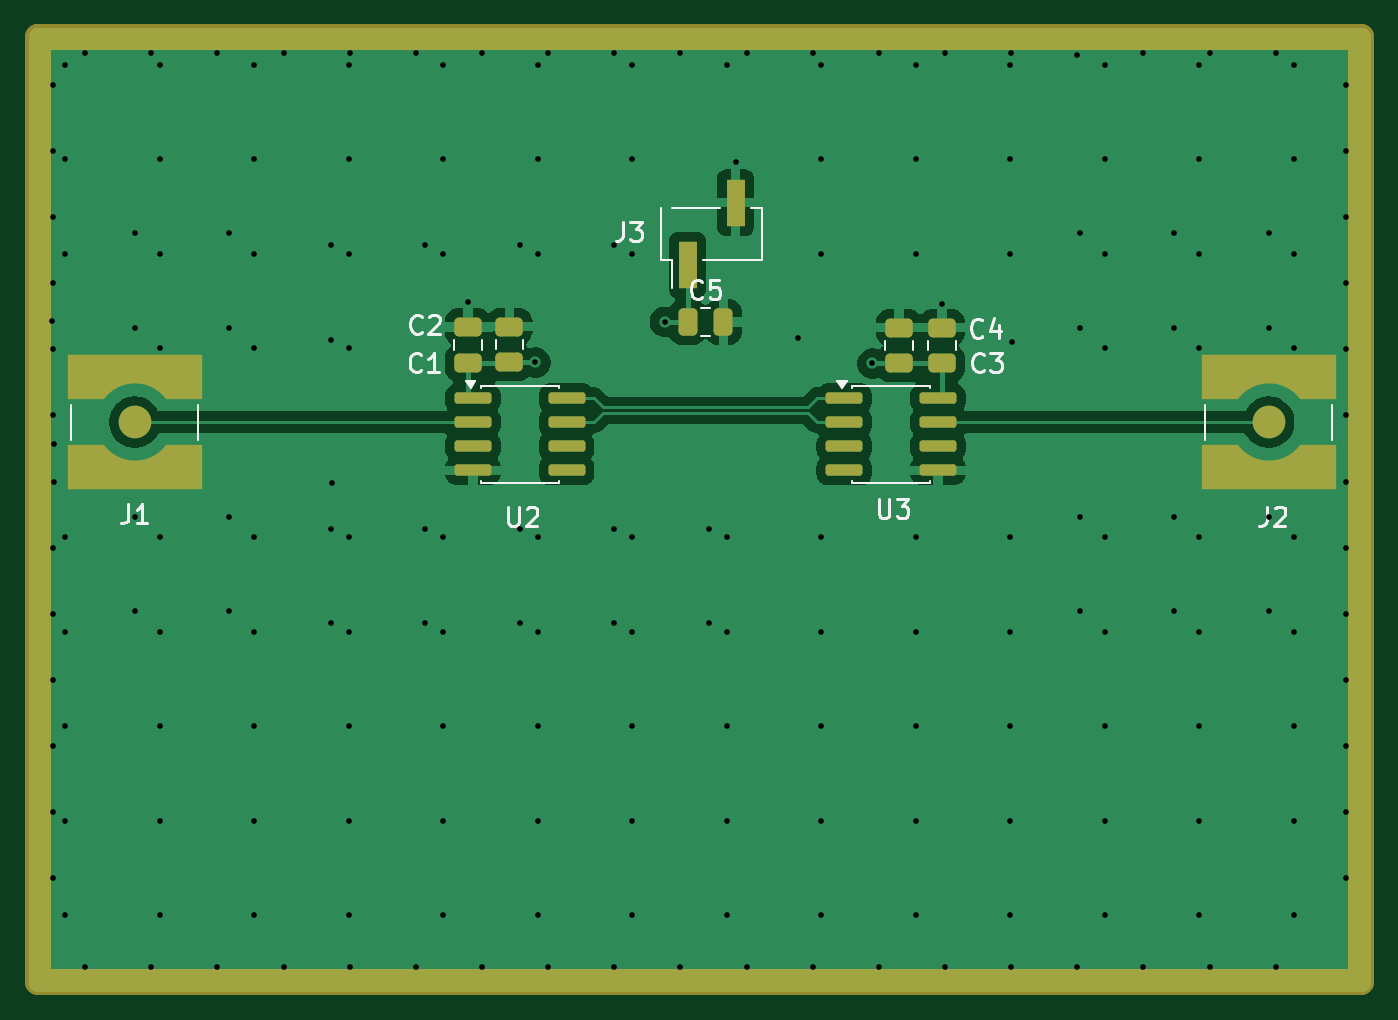
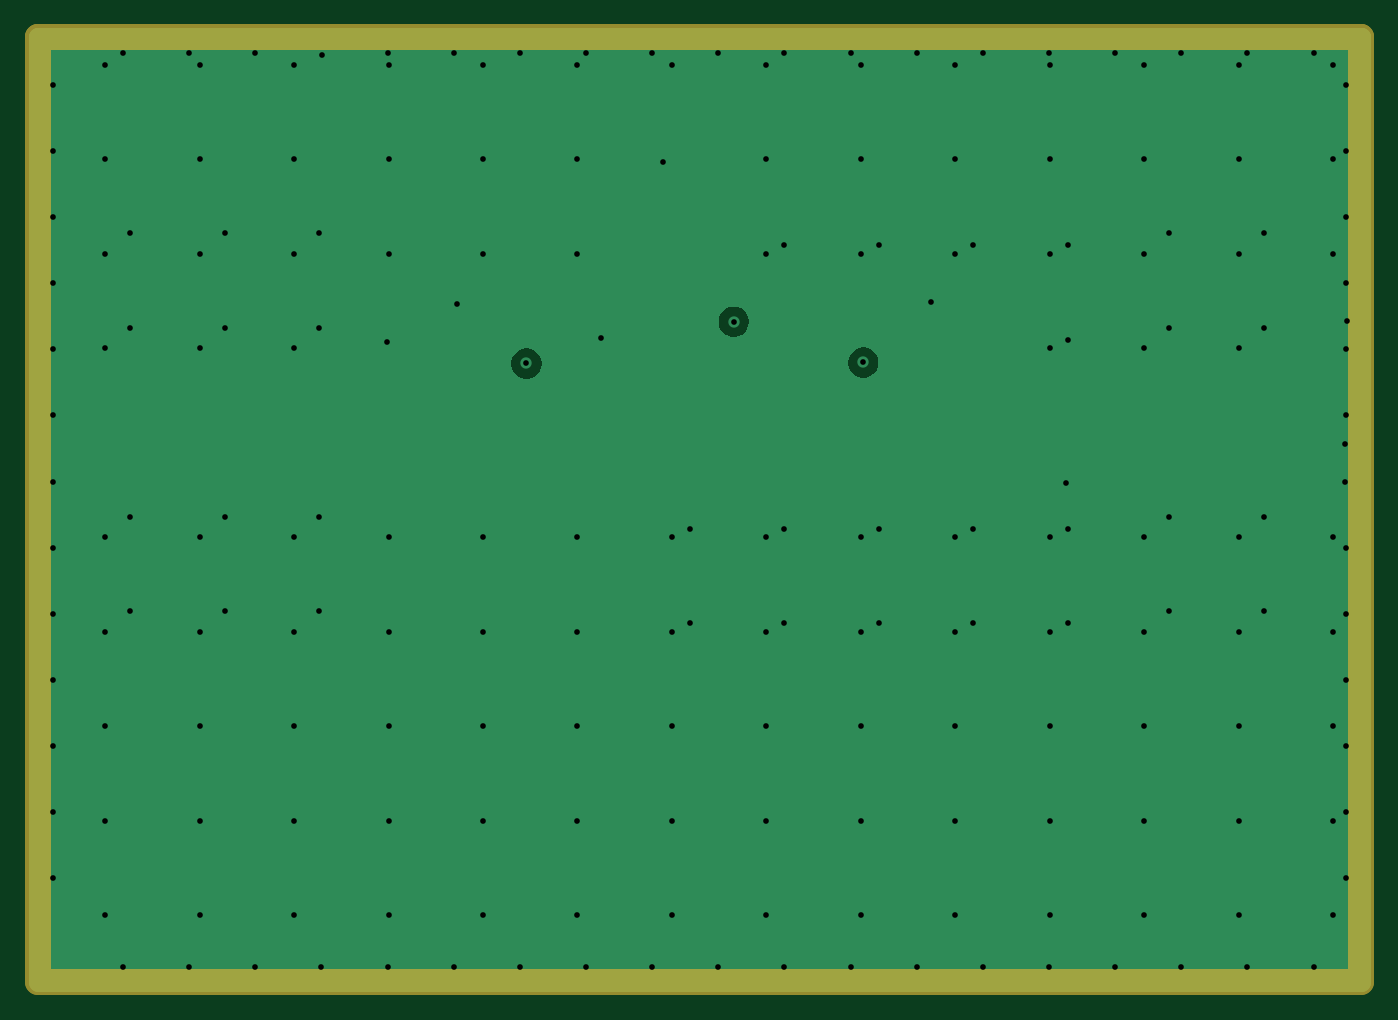
Circuit board: 10 layer files. Board 70.0 x 50.0 mm.
- bottom_copper: LVDS-B_Cu.gbl (12085 bytes)
- bottom_mask: LVDS-B_Mask.gbs (738 bytes)
- paste: LVDS-B_Paste.gbp (449 bytes)
- bottom_silk: LVDS-B_Silkscreen.gbo (450 bytes)
- outline: LVDS-Edge_Cuts.gm1 (687 bytes)
- top_copper: LVDS-F_Cu.gtl (48159 bytes)
- top_mask: LVDS-F_Mask.gts (3331 bytes)
- paste: LVDS-F_Paste.gtp (3042 bytes)
- top_silk: LVDS-F_Silkscreen.gto (13436 bytes)
- drill: LVDS.drl (3826 bytes)

=== bottom_copper: LVDS-B_Cu.gbl (12085 bytes, source omitted) ===
=== bottom_mask: LVDS-B_Mask.gbs ===
%TF.GenerationSoftware,KiCad,Pcbnew,10.0.6*%
%TF.CreationDate,2026-09-27T11:53:45+05:30*%
%TF.ProjectId,LVDS,4c564453-2e6b-4696-9361-645f70636258,rev?*%
%TF.SameCoordinates,Original*%
%TF.FileFunction,Soldermask,Bot*%
%TF.FilePolarity,Negative*%
%FSLAX46Y46*%
G04 Gerber Fmt 4.6, Leading zero omitted, Abs format (unit mm)*
G04 Created by KiCad (PCBNEW 10.0.6) date 2026-09-27 11:53:45*
%MOMM*%
%LPD*%
G01*
G04 APERTURE LIST*
%ADD10C,1.400000*%
G04 APERTURE END LIST*
D10*
X100000000Y-100000000D02*
X170000000Y-100000000D01*
X100000000Y-150000000D02*
X100000000Y-100000000D01*
X170000000Y-100000000D02*
X100000000Y-100000000D01*
X170000000Y-100000000D02*
X170000000Y-150000000D01*
X170000000Y-150000000D02*
X100000000Y-150000000D01*
M02*

=== paste: LVDS-B_Paste.gbp ===
%TF.GenerationSoftware,KiCad,Pcbnew,10.0.6*%
%TF.CreationDate,2026-09-27T11:53:45+05:30*%
%TF.ProjectId,LVDS,4c564453-2e6b-4696-9361-645f70636258,rev?*%
%TF.SameCoordinates,Original*%
%TF.FileFunction,Paste,Bot*%
%TF.FilePolarity,Positive*%
%FSLAX46Y46*%
G04 Gerber Fmt 4.6, Leading zero omitted, Abs format (unit mm)*
G04 Created by KiCad (PCBNEW 10.0.6) date 2026-09-27 11:53:45*
%MOMM*%
%LPD*%
G01*
G04 APERTURE LIST*
G04 APERTURE END LIST*
M02*

=== bottom_silk: LVDS-B_Silkscreen.gbo ===
%TF.GenerationSoftware,KiCad,Pcbnew,10.0.6*%
%TF.CreationDate,2026-09-27T11:53:45+05:30*%
%TF.ProjectId,LVDS,4c564453-2e6b-4696-9361-645f70636258,rev?*%
%TF.SameCoordinates,Original*%
%TF.FileFunction,Legend,Bot*%
%TF.FilePolarity,Positive*%
%FSLAX46Y46*%
G04 Gerber Fmt 4.6, Leading zero omitted, Abs format (unit mm)*
G04 Created by KiCad (PCBNEW 10.0.6) date 2026-09-27 11:53:45*
%MOMM*%
%LPD*%
G01*
G04 APERTURE LIST*
G04 APERTURE END LIST*
M02*

=== outline: LVDS-Edge_Cuts.gm1 ===
%TF.GenerationSoftware,KiCad,Pcbnew,10.0.6*%
%TF.CreationDate,2026-09-27T11:53:46+05:30*%
%TF.ProjectId,LVDS,4c564453-2e6b-4696-9361-645f70636258,rev?*%
%TF.SameCoordinates,Original*%
%TF.FileFunction,Profile,NP*%
%FSLAX46Y46*%
G04 Gerber Fmt 4.6, Leading zero omitted, Abs format (unit mm)*
G04 Created by KiCad (PCBNEW 10.0.6) date 2026-09-27 11:53:46*
%MOMM*%
%LPD*%
G01*
G04 APERTURE LIST*
%TA.AperFunction,Profile*%
%ADD10C,0.100000*%
%TD*%
G04 APERTURE END LIST*
D10*
X100000000Y-100000000D02*
X170000000Y-100000000D01*
X100000000Y-150000000D02*
X100000000Y-100000000D01*
X170000000Y-100000000D02*
X170000000Y-150000000D01*
X170000000Y-150000000D02*
X100000000Y-150000000D01*
M02*

=== top_copper: LVDS-F_Cu.gtl (48159 bytes, source omitted) ===
=== top_mask: LVDS-F_Mask.gts (3331 bytes, source withheld) ===
=== paste: LVDS-F_Paste.gtp (3042 bytes, source withheld) ===
=== top_silk: LVDS-F_Silkscreen.gto (13436 bytes, source omitted) ===
=== drill: LVDS.drl ===
M48
; DRILL file KiCad 10.0.6 date 2026-09-27T11:53:54
; FORMAT={-:-/ absolute / metric / decimal}
; #@! TF.CreationDate,2026-09-27T11:53:54+05:30
; #@! TF.GenerationSoftware,Kicad,Pcbnew,10.0.6
; #@! TF.FileFunction,MixedPlating,1,4
FMAT,2
METRIC
; #@! TA.AperFunction,Plated,PTH,ViaDrill
T1C0.300
%
G90
G05
T1
X100.725Y-115.0
X100.8Y-102.5
X100.8Y-106.0
X100.8Y-109.5
X100.8Y-113.0
X100.8Y-116.5
X100.8Y-120.0
X100.8Y-127.0
X100.8Y-130.5
X100.8Y-134.0
X100.8Y-137.5
X100.8Y-141.0
X100.8Y-144.5
X100.85Y-121.525
X100.85Y-123.55
X101.45Y-101.45
X101.45Y-106.45
X101.45Y-111.45
X101.45Y-126.45
X101.45Y-131.45
X101.45Y-136.45
X101.45Y-141.45
X101.45Y-146.45
X102.5Y-100.8
X102.5Y-149.2
X105.125Y-110.365
X105.125Y-115.365
X105.125Y-125.365
X105.125Y-130.365
X106.0Y-100.8
X106.0Y-149.2
X106.45Y-101.45
X106.45Y-106.45
X106.45Y-111.45
X106.45Y-116.45
X106.45Y-126.45
X106.45Y-131.45
X106.45Y-136.45
X106.45Y-141.45
X106.45Y-146.45
X109.5Y-100.8
X109.5Y-149.2
X110.125Y-110.365
X110.125Y-115.365
X110.125Y-125.365
X110.125Y-130.365
X111.45Y-101.45
X111.45Y-106.45
X111.45Y-111.45
X111.45Y-116.45
X111.45Y-126.45
X111.45Y-131.45
X111.45Y-136.45
X111.45Y-141.45
X111.45Y-146.45
X113.0Y-100.8
X113.0Y-149.2
X115.5Y-111.0
X115.5Y-116.0
X115.5Y-126.0
X115.5Y-131.0
X115.575Y-123.6
X116.45Y-101.45
X116.45Y-106.45
X116.45Y-111.45
X116.45Y-116.45
X116.45Y-126.45
X116.45Y-131.45
X116.45Y-136.45
X116.45Y-141.45
X116.45Y-146.45
X116.5Y-100.8
X116.5Y-149.2
X120.0Y-100.8
X120.0Y-149.2
X120.5Y-111.0
X120.5Y-126.0
X120.5Y-131.0
X121.45Y-101.45
X121.45Y-106.45
X121.45Y-111.45
X121.45Y-126.45
X121.45Y-131.45
X121.45Y-136.45
X121.45Y-141.45
X121.45Y-146.45
X122.75Y-114.025
X123.5Y-100.8
X123.5Y-149.2
X125.5Y-111.0
X125.5Y-126.0
X125.5Y-131.0
X126.325Y-117.2
X126.45Y-101.45
X126.45Y-106.45
X126.45Y-111.45
X126.45Y-126.45
X126.45Y-131.45
X126.45Y-136.45
X126.45Y-141.45
X126.45Y-146.45
X127.0Y-100.8
X127.0Y-149.2
X130.5Y-100.8
X130.5Y-111.0
X130.5Y-126.0
X130.5Y-131.0
X130.5Y-149.2
X131.45Y-101.45
X131.45Y-106.45
X131.45Y-111.45
X131.45Y-126.45
X131.45Y-131.45
X131.45Y-136.45
X131.45Y-141.45
X131.45Y-146.45
X133.175Y-115.05
X134.0Y-100.8
X134.0Y-149.2
X135.5Y-126.0
X135.5Y-131.0
X136.45Y-101.45
X136.45Y-126.45
X136.45Y-131.45
X136.45Y-136.45
X136.45Y-141.45
X136.45Y-146.45
X136.925Y-106.575
X137.5Y-100.8
X137.5Y-149.2
X140.225Y-115.925
X141.0Y-100.8
X141.0Y-149.2
X141.45Y-101.45
X141.45Y-106.45
X141.45Y-111.45
X141.45Y-126.45
X141.45Y-131.45
X141.45Y-136.45
X141.45Y-141.45
X141.45Y-146.45
X144.15Y-117.25
X144.5Y-100.8
X144.5Y-149.2
X146.45Y-101.45
X146.45Y-106.45
X146.45Y-111.45
X146.45Y-126.45
X146.45Y-131.45
X146.45Y-136.45
X146.45Y-141.45
X146.45Y-146.45
X147.85Y-114.1
X148.0Y-100.8
X148.0Y-149.2
X151.45Y-101.45
X151.45Y-106.45
X151.45Y-111.45
X151.45Y-126.45
X151.45Y-131.45
X151.45Y-136.45
X151.45Y-141.45
X151.45Y-146.45
X151.5Y-100.8
X151.5Y-149.2
X151.525Y-116.1
X154.975Y-100.925
X155.0Y-149.2
X155.125Y-110.365
X155.125Y-115.365
X155.125Y-125.365
X155.125Y-130.365
X156.45Y-101.45
X156.45Y-106.45
X156.45Y-111.45
X156.45Y-116.45
X156.45Y-126.45
X156.45Y-131.45
X156.45Y-136.45
X156.45Y-141.45
X156.45Y-146.45
X158.5Y-100.8
X158.5Y-149.2
X160.125Y-110.365
X160.125Y-115.365
X160.125Y-125.365
X160.125Y-130.365
X161.45Y-101.45
X161.45Y-106.45
X161.45Y-111.45
X161.45Y-116.45
X161.45Y-126.45
X161.45Y-131.45
X161.45Y-136.45
X161.45Y-141.45
X161.45Y-146.45
X162.0Y-100.8
X162.0Y-149.2
X165.125Y-110.365
X165.125Y-115.365
X165.125Y-125.365
X165.125Y-130.365
X165.5Y-100.8
X165.5Y-149.2
X166.45Y-101.45
X166.45Y-106.45
X166.45Y-111.45
X166.45Y-116.45
X166.45Y-126.45
X166.45Y-131.45
X166.45Y-136.45
X166.45Y-141.45
X166.45Y-146.45
X169.2Y-102.5
X169.2Y-106.0
X169.2Y-109.5
X169.2Y-113.0
X169.2Y-116.5
X169.2Y-120.0
X169.2Y-123.5
X169.2Y-127.0
X169.2Y-130.5
X169.2Y-134.0
X169.2Y-137.5
X169.2Y-141.0
X169.2Y-144.5
M30
